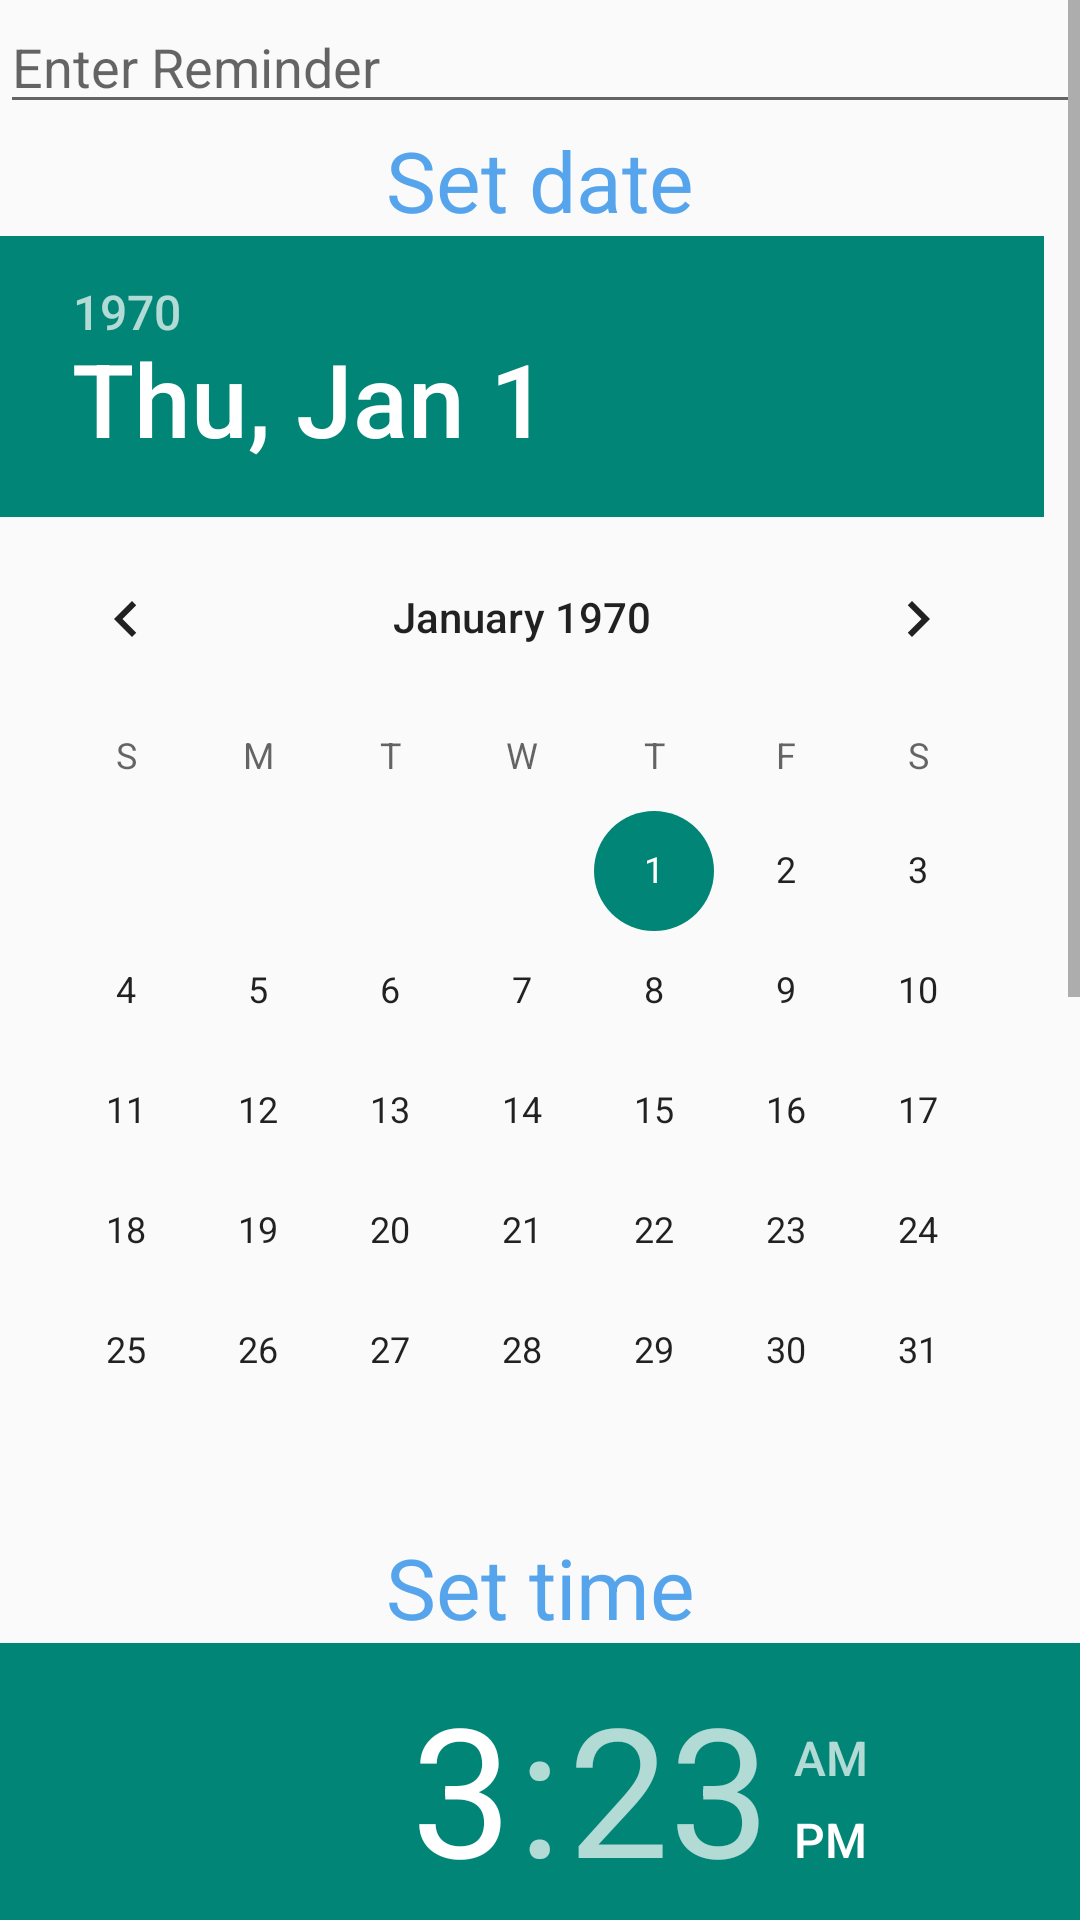

Layout XML and referenced resources for this Android screen:
<!-- AndroidManifest.xml: application theme AppTheme -->
<!-- res/layout/addreminder.xml -->
<?xml version="1.0" encoding="utf-8"?>
<ScrollView xmlns:android="http://schemas.android.com/apk/res/android"
    xmlns:ads="http://schemas.android.com/apk/res-auto"
    android:layout_width="fill_parent"
    android:layout_height="fill_parent">
    <LinearLayout
        android:layout_width="match_parent"
        android:layout_height="match_parent"
        android:orientation="vertical" >
        <EditText
            android:id="@+id/reminder"
            android:layout_width="match_parent"
            android:layout_height="wrap_content"
            android:hint="Enter Reminder"

            />
        <TextView
            android:id="@+id/setdate"
            android:layout_width="match_parent"
            android:layout_height="wrap_content"
            android:textSize="28dp"
            android:textColor="#56A5EC"
            android:text="Set date"
            android:gravity="center"
            />
        <DatePicker
            android:id="@+id/daydate"
            android:layout_width="match_parent"
            android:layout_height="wrap_content"
            />
        <TextView
            android:id="@+id/settime"
            android:layout_width="match_parent"
            android:layout_height="wrap_content"
            android:textSize="28dp"
            android:textColor="#56A5EC"
            android:text="Set time"
            android:gravity="center"
            />
        <TimePicker
            android:id="@+id/daytime"
            android:layout_width="match_parent"
            android:layout_height="wrap_content"
            />
        <TextView
            android:id="@+id/repeattext"
            android:layout_width="match_parent"
            android:layout_height="wrap_content"
            android:textSize="28dp"
            android:textColor="#56A5EC"
            android:text="Repeat"
            android:gravity="center"
            />
        <RadioGroup
            android:id="@+id/repeatgroup"
            android:layout_width="match_parent"
            android:layout_height="wrap_content"
            >
            <RadioButton
                android:id="@+id/repeatnever"
                android:layout_width="match_parent"
                android:layout_height="wrap_content"
                android:text="Never"
                android:checked="true"

                />
            <RadioButton
                android:id="@+id/repeatfifteenmin"
                android:layout_width="match_parent"
                android:layout_height="wrap_content"
                android:text="Every Fifteen Minutes"

                />
            <RadioButton
                android:id="@+id/repeathalfhour"
                android:layout_width="match_parent"
                android:layout_height="wrap_content"
                android:text="Every half hour"

                />
            <RadioButton
                android:id="@+id/repeathour"
                android:layout_width="match_parent"
                android:layout_height="wrap_content"
                android:text="Every hour"

                />
            <RadioButton
                android:id="@+id/repeatdaily"
                android:layout_width="match_parent"
                android:layout_height="wrap_content"
                android:text="Daily"

                />
            <RadioButton
                android:id="@+id/repeatweekly"
                android:layout_width="match_parent"
                android:layout_height="wrap_content"
                android:text="Weekly"

                />


        </RadioGroup>

        <Button
            android:layout_width="fill_parent"
            android:layout_height="wrap_content"
            android:layout_gravity="center"
            android:gravity="center"
            android:layout_margin="10dp"
            android:id="@+id/bremind"
            android:text="Remind Me"
            style="@style/btnStyleBeige"

            />



    </LinearLayout>

</ScrollView>
<!-- resources referenced by this layout -->
<resources>
  <style name="btnStyleBeige" parent="@android:style/Widget.Button">
          <item name="android:textSize">15sp</item>
          <item name="android:textColor">#ffffff</item>
          <item name="android:gravity">center</item>
          <item name="android:background">@drawable/custom_btn_beige</item>
          <item name="android:padding">10dp</item>
      </style>
  <style name="AppTheme" parent="Theme.AppCompat.Light.DarkActionBar">
          
      </style>
  <!-- drawable custom_btn_beige (drawable) -->
  <?xml version="1.0" encoding="utf-8"?>
  <selector xmlns:android="http://schemas.android.com/apk/res/android">
      <item android:state_pressed="true" >
          <shape android:shape="rectangle"  >
              <corners android:radius="0dip" />
              <stroke android:width="1dip" android:color="#5F9EA0" />
              <gradient  android:angle="-90"  android:startColor="#5F9EA0" android:endColor="#5F9EA0"  />
          </shape>
      </item>
      <item android:state_focused="true">
          <shape android:shape="rectangle"  >
              <corners android:radius="0dip" />
              <stroke android:width="1dip" android:color="#5F9EA0" />
              <solid  android:color="#5F9EA0"/>
          </shape>
      </item>
      <item >
          <shape android:shape="rectangle"  >
              <corners android:radius="0dip" />
              <stroke android:width="1dip" android:color="#56A5EC" />
              <gradient  android:angle="-90"  android:startColor="#56A5EC" android:endColor="#56A5EC" />
          </shape>
      </item>
  </selector>
</resources>
